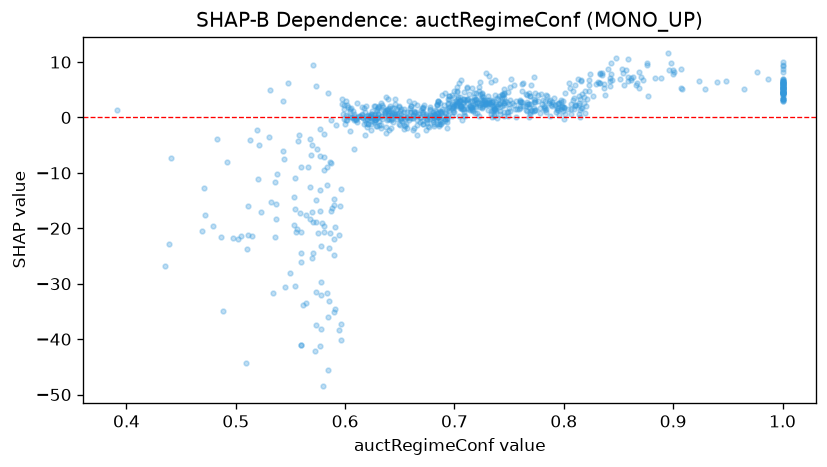

Data behind this chart, as committed beside it:
feature_value, shap_value
0.715, 1.92
0.646, 0.2641
0.745, 2.165
0.391, 1.364
0.622, 0.3564
0.723, 2.286
0.639, -0.1905
0.739, 2.071
0.643, -0.3211
0.602, 2.171
0.663, 2.66
0.64, -0.3597
0.735, 1.096
0.809, 3.494
0.627, -0.4717
0.742, 1.805
0.816, 1.627
0.686, -1.569
0.694, 2.649
0.705, 3.138
0.553, -19.42
0.725, 2.717
0.824, 7.863
1.0, 4.328
0.596, -12.97
0.59, -21.87
0.741, 2.428
0.731, 1.261
0.618, -0.3846
0.662, -0.1538
0.64, 0.857
0.486, -21.63
0.537, -15.63
0.735, 2.979
0.706, 1.747
0.68, 0.9289
0.574, -5.695
0.871, 7.264
0.691, 0.7419
0.731, 3.931
1.0, 8.726
0.592, -1.413
0.819, 0.7676
0.838, 4.051
0.859, 6.671
0.742, 0.6192
0.637, 3.748
0.571, -18.83
0.714, 2.021
0.601, -0.3792
0.688, 0.8561
0.633, 0.2482
0.469, -20.53
0.511, -21.18
0.57, -4.883
0.472, -17.58
1.0, 4.574
0.603, 1.85
1.0, 4.496
0.94, 6.444
... 795 more rows
